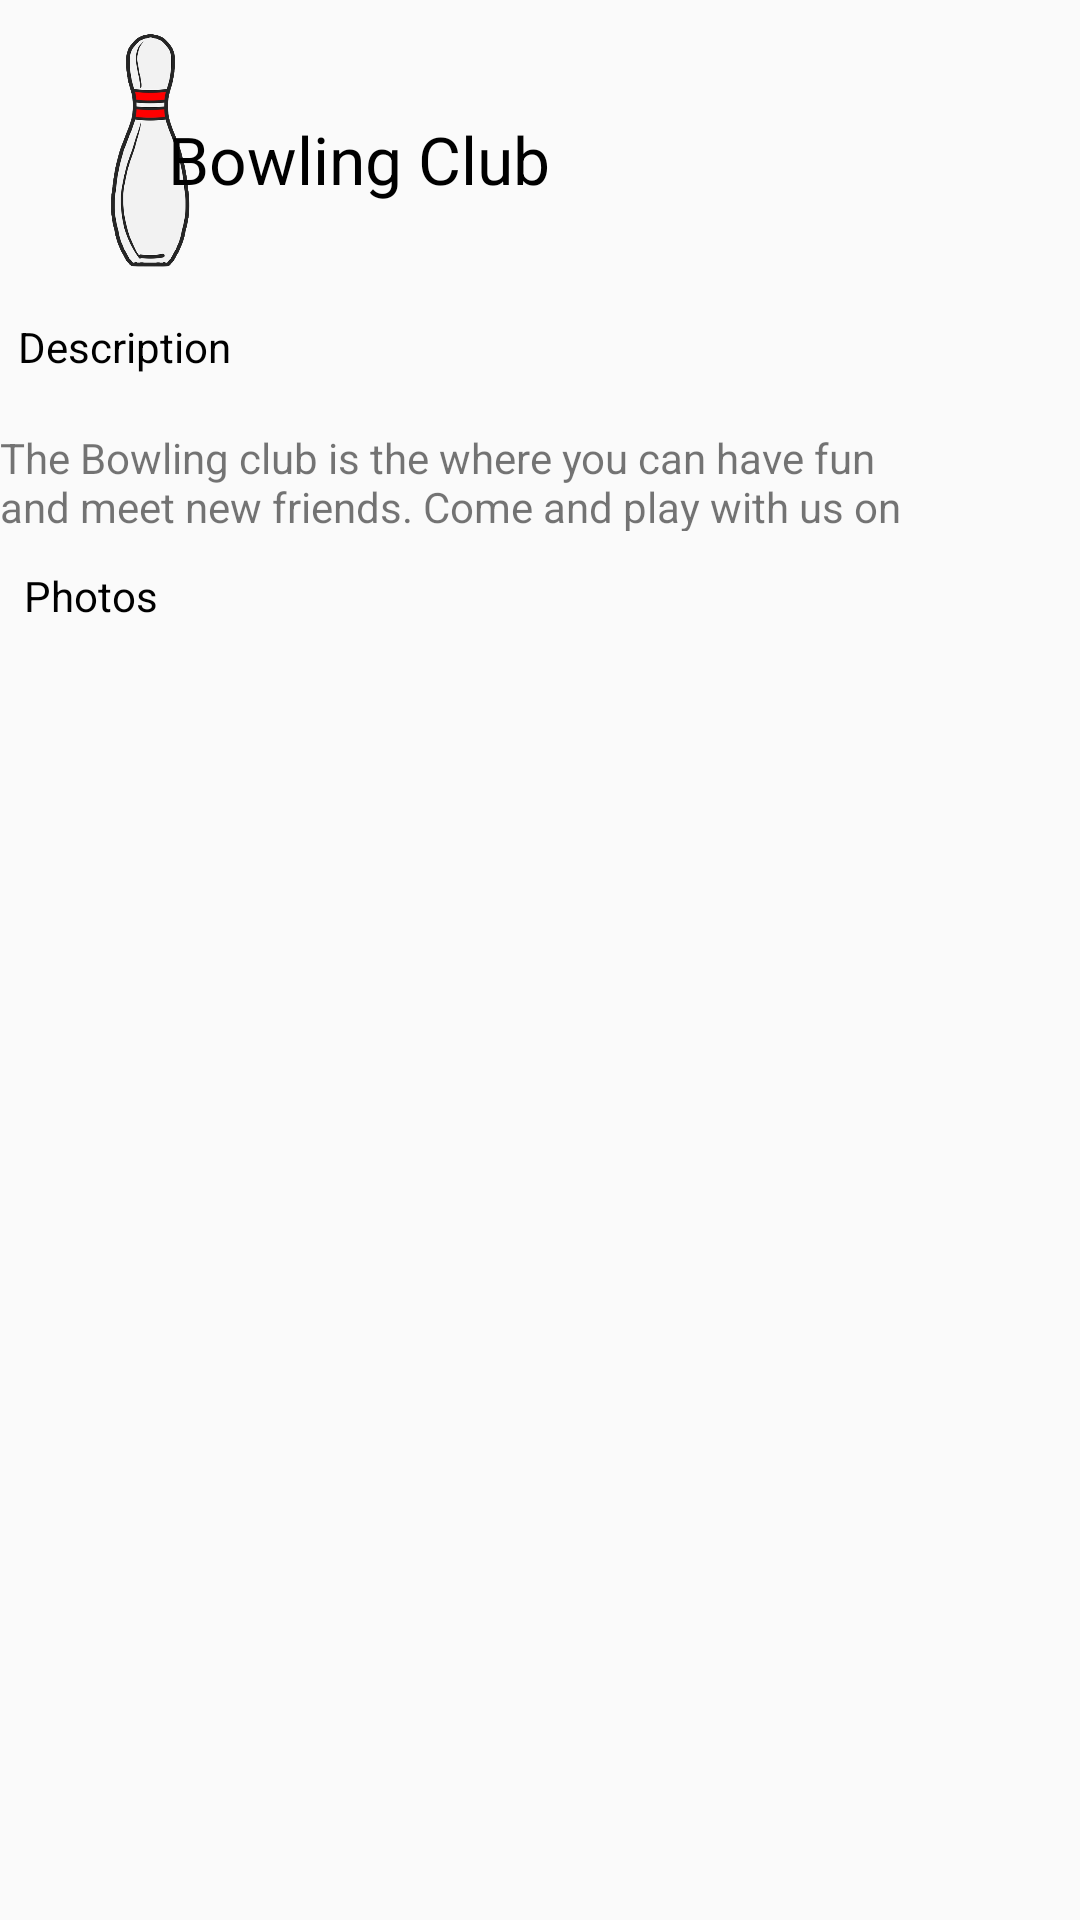

Layout XML and referenced resources for this Android screen:
<!-- AndroidManifest.xml: application theme AppTheme -->
<!-- res/layout/fragment_bowlingclub.xml -->
<?xml version="1.0" encoding="utf-8"?>
<LinearLayout xmlns:android="http://schemas.android.com/apk/res/android"
    xmlns:app="http://schemas.android.com/apk/res-auto"
    android:layout_width="match_parent"
    android:layout_height="wrap_content"
    android:orientation="vertical">

    <RelativeLayout
        android:layout_width="wrap_content"
        android:layout_height="590dp"
        android:padding="0dp">

        <ImageView
            android:id="@+id/clubImage"
            android:layout_width="100dp"
            android:layout_height="100dp"
            android:src="@drawable/bowlingpin"
            android:padding="8dp" />

        <TextView
            android:id="@+id/clubName"
            android:layout_width="280dp"
            android:layout_height="100dp"
            android:layout_above="@+id/clubDescription"
            android:layout_alignParentEnd="true"
            android:layout_alignParentRight="true"
            android:layout_marginTop="13dp"
            android:layout_marginEnd="24dp"
            android:layout_marginRight="24dp"
            android:layout_marginBottom="50dp"
            android:gravity="center_vertical"
            android:text="Bowling Club"
            android:textAppearance="@style/Base.TextAppearance.AppCompat.Large"
            android:textColor="#000000" />

        <TextView
            android:id="@+id/descriptionText"
            android:textColor="#000000"
            android:layout_width="380dp"
            android:layout_height="31dp"
            android:layout_below="@+id/imageView"
            android:layout_alignParentStart="true"
            android:layout_alignParentLeft="true"
            android:layout_alignParentBottom="true"
            android:layout_marginStart="6dp"
            android:layout_marginLeft="6dp"
            android:layout_marginTop="6dp"
            android:layout_marginBottom="453dp"
            android:text="Description" />

        <TextView
            android:id="@+id/photosText"
            android:layout_width="380dp"
            android:layout_height="31dp"
            android:layout_below="@+id/imageView"
            android:layout_alignParentStart="true"
            android:layout_alignParentLeft="true"
            android:layout_alignParentBottom="true"
            android:layout_marginStart="8dp"
            android:layout_marginLeft="8dp"
            android:layout_marginTop="6dp"
            android:layout_marginBottom="370dp"
            android:text="Photos"
            android:textColor="#000000" />

        <TextView
            android:id="@+id/clubDescription"
            android:layout_width="376dp"
            android:layout_height="34dp"
            android:layout_alignParentEnd="true"
            android:layout_alignParentRight="true"
            android:layout_alignParentBottom="true"
            android:layout_marginEnd="27dp"
            android:layout_marginRight="27dp"
            android:layout_marginBottom="413dp"
            android:inputType="textMultiLine"
            android:text="The Bowling club is the where you can have fun and meet new friends. Come and play with us on Saturdays in Coffman!" />

        <ImageView
            android:id="@+id/clubImage1"
            android:layout_width="155dp"
            android:layout_height="158dp"
            android:layout_alignParentStart="true"
            android:layout_alignParentLeft="true"
            android:layout_alignParentBottom="true"
            android:layout_marginStart="24dp"
            android:layout_marginLeft="24dp"
            android:layout_marginBottom="227dp"
            app:srcCompat="@drawable/bowlinggame" />

        <ImageView
            android:id="@+id/clubImage2"
            android:layout_width="155dp"
            android:layout_height="158dp"
            android:layout_alignParentStart="true"
            android:layout_alignParentLeft="true"
            android:layout_alignParentBottom="true"
            android:layout_marginStart="233dp"
            android:layout_marginLeft="233dp"
            android:layout_marginBottom="226dp"
            app:srcCompat="@drawable/bowlinggame" />

    </RelativeLayout>

</LinearLayout>
<!-- resources referenced by this layout -->
<resources>
  <!-- drawable bowlingpin: png bitmap (drawable-v24, 82445 bytes) -->
  <style name="AppTheme" parent="Theme.AppCompat.Light.DarkActionBar">
          
          <item name="colorPrimary">@color/colorPrimary</item>
          <item name="colorPrimaryDark">@color/colorPrimaryDark</item>
          <item name="colorAccent">@color/colorAccent</item>
          <item name="android:actionOverflowButtonStyle">@style/MyActionButtonOverflow</item>
      </style>
  <color name="colorPrimary">#7a0019</color>
  <color name="colorPrimaryDark">#5b0013</color>
  <color name="colorAccent">#ffcc33</color>
  <style name="MyActionButtonOverflow" parent="android:style/Widget.Holo.Light.ActionButton.Overflow">
          <item name="android:src">@drawable/ic_settings_black_24dp</item>
          <item name="android:background">?android:attr/actionBarItemBackground</item>
          <item name="android:contentDescription">"Configurations"</item>
      </style>
</resources>
